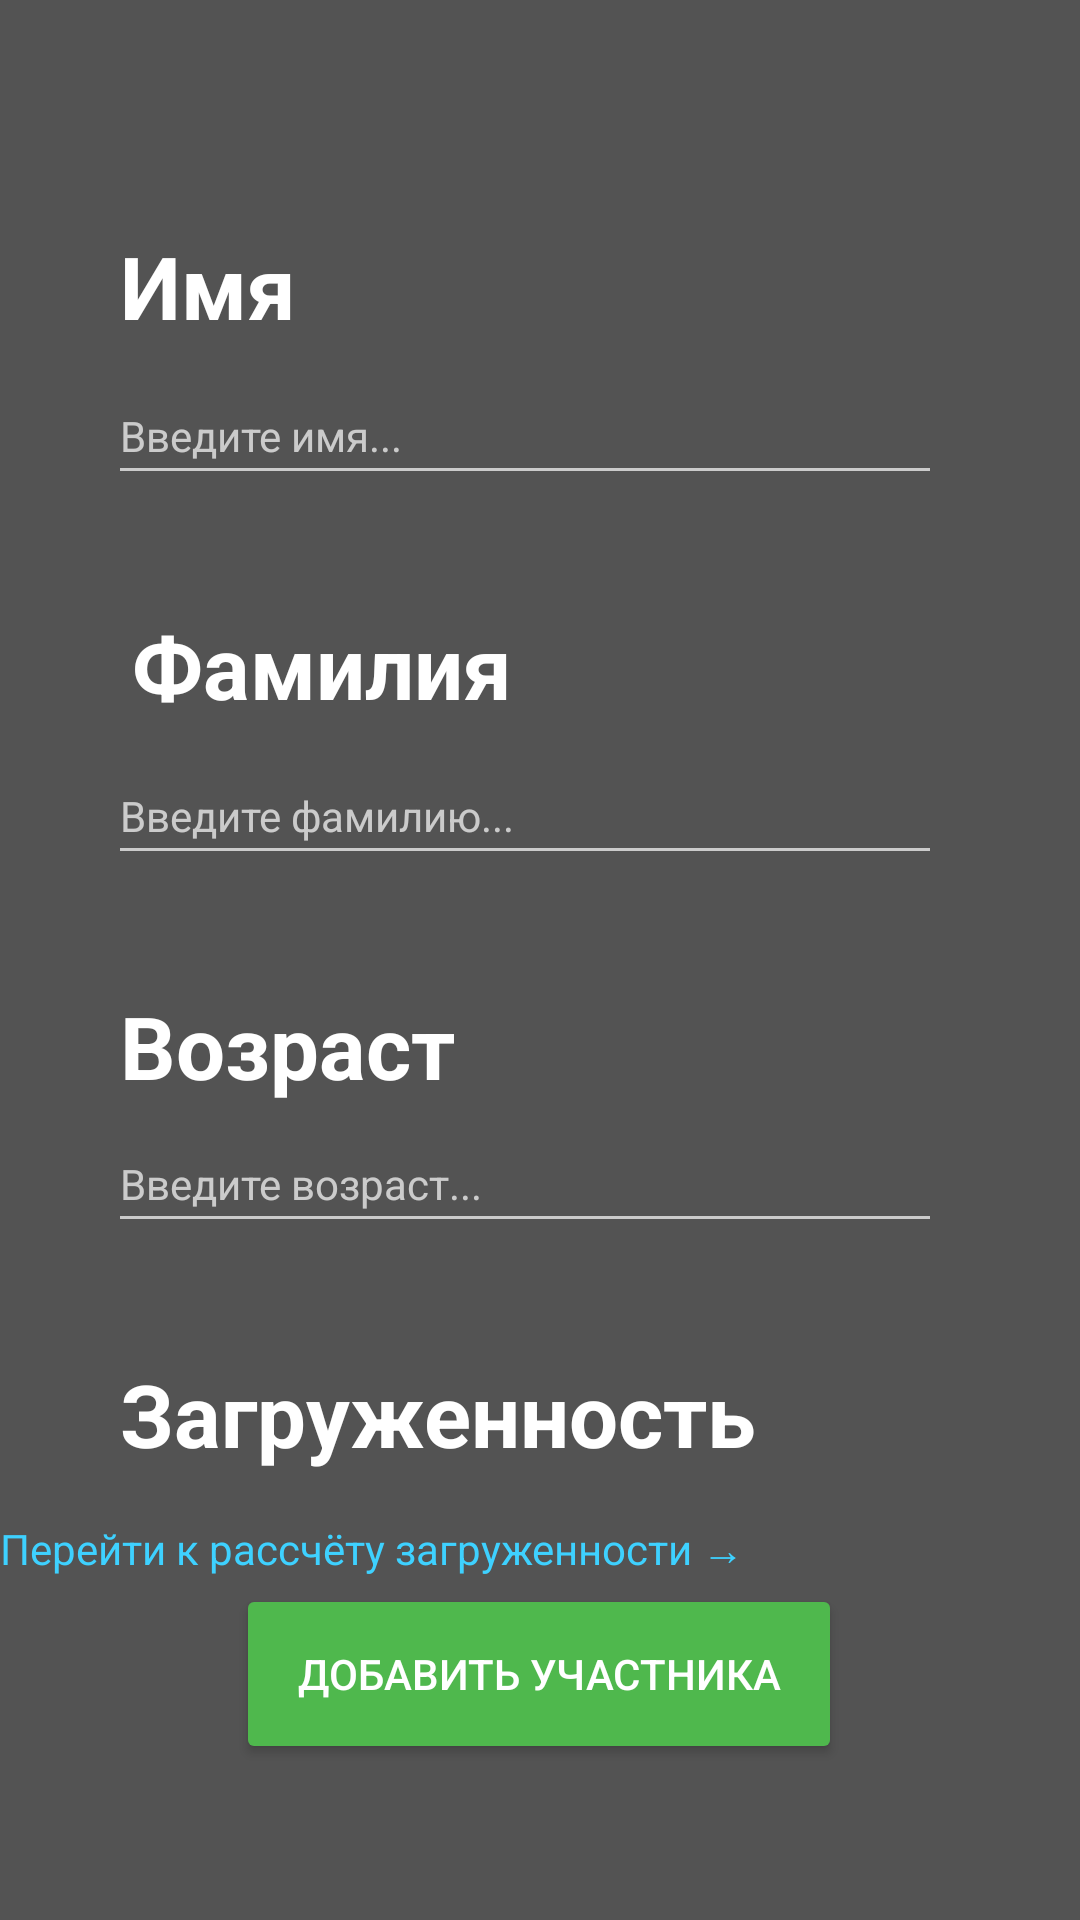

Write the Android layout XML for this screen, with the resource values it uses.
<!-- AndroidManifest.xml: application theme Theme.AppCompat.NoActionBar -->
<!-- res/layout/fragment_edit.xml -->
<?xml version="1.0" encoding="utf-8"?>
<FrameLayout xmlns:android="http://schemas.android.com/apk/res/android"
    xmlns:app="http://schemas.android.com/apk/res-auto"
    xmlns:tools="http://schemas.android.com/tools"
    android:layout_width="match_parent"
    android:layout_height="match_parent"
    android:background="#535353"
    tools:context=".fragments.editFragment" >

    <androidx.constraintlayout.widget.ConstraintLayout
        android:layout_width="match_parent"
        android:layout_height="match_parent">

        <TextView
            android:id="@+id/textView8"
            android:layout_width="wrap_content"
            android:layout_height="wrap_content"
            android:layout_marginStart="40dp"
            android:layout_marginTop="76dp"
            android:text="Имя"
            android:textColor="@color/white"
            android:textSize="29sp"
            android:textStyle="bold"
            app:layout_constraintStart_toStartOf="parent"
            app:layout_constraintTop_toTopOf="parent" />

        <TextView
            android:id="@+id/textView12"
            android:layout_width="wrap_content"
            android:layout_height="wrap_content"
            android:layout_marginStart="40dp"
            android:text="Введите имя..."
            app:layout_constraintBottom_toTopOf="@+id/imageView3"
            app:layout_constraintStart_toStartOf="parent" />

        <ImageView
            android:id="@+id/imageView3"
            android:layout_width="270dp"
            android:layout_height="4dp"
            android:layout_marginStart="40dp"
            android:layout_marginTop="40dp"
            android:src="@drawable/ic_line_1"
            app:layout_constraintStart_toStartOf="parent"
            app:layout_constraintTop_toBottomOf="@+id/textView8" />

        <TextView
            android:id="@+id/textView13"
            android:layout_width="wrap_content"
            android:layout_height="wrap_content"
            android:layout_marginStart="44dp"
            android:layout_marginTop="44dp"
            android:text="Фамилия"
            android:textColor="@color/white"
            android:textSize="29sp"
            android:textStyle="bold"
            app:layout_constraintStart_toStartOf="parent"
            app:layout_constraintTop_toBottomOf="@+id/imageView3" />

        <TextView
            android:id="@+id/textView14"
            android:layout_width="wrap_content"
            android:layout_height="wrap_content"
            android:layout_marginStart="40dp"
            android:text="Введите фамилию..."
            app:layout_constraintBottom_toTopOf="@+id/imageView4"
            app:layout_constraintStart_toStartOf="parent" />

        <ImageView
            android:id="@+id/imageView4"
            android:layout_width="270dp"
            android:layout_height="4dp"
            android:layout_marginStart="40dp"
            android:layout_marginTop="40dp"
            android:src="@drawable/ic_line_1"
            app:layout_constraintStart_toStartOf="parent"
            app:layout_constraintTop_toBottomOf="@+id/textView13" />

        <TextView
            android:id="@+id/textView15"
            android:layout_width="wrap_content"
            android:layout_height="wrap_content"
            android:layout_marginStart="40dp"
            android:layout_marginTop="44dp"
            android:text="Возраст"
            android:textColor="@color/white"
            android:textSize="29sp"
            android:textStyle="bold"
            app:layout_constraintStart_toStartOf="parent"
            app:layout_constraintTop_toBottomOf="@+id/imageView4" />

        <TextView
            android:id="@+id/textView17"
            android:layout_width="wrap_content"
            android:layout_height="wrap_content"
            android:layout_marginStart="40dp"
            android:layout_marginTop="44dp"
            android:text="Загруженность"
            android:textColor="@color/white"
            android:textSize="29sp"
            android:textStyle="bold"
            app:layout_constraintStart_toStartOf="parent"
            app:layout_constraintTop_toBottomOf="@+id/imageView5" />

        <ImageView
            android:id="@+id/imageView5"
            android:layout_width="270dp"
            android:layout_height="4dp"
            android:layout_marginStart="40dp"
            android:layout_marginTop="36dp"
            android:src="@drawable/ic_line_1"
            app:layout_constraintStart_toStartOf="parent"
            app:layout_constraintTop_toBottomOf="@+id/textView15" />

        <TextView
            android:id="@+id/textView16"
            android:layout_width="wrap_content"
            android:layout_height="wrap_content"
            android:layout_marginStart="40dp"
            android:text="Введите возраст..."
            app:layout_constraintBottom_toTopOf="@+id/imageView5"
            app:layout_constraintStart_toStartOf="parent"
            app:layout_constraintTop_toBottomOf="@+id/textView15"
            app:layout_constraintVertical_bias="1.0" />

        <TextView
            android:id="@+id/textView18"
            android:layout_width="wrap_content"
            android:layout_height="wrap_content"
            android:layout_marginTop="16dp"
            android:text="Перейти к рассчёту загруженности →"
            android:textColor="#3ED1FF"
            app:layout_constraintTop_toBottomOf="@+id/textView17"
            tools:layout_editor_absoluteX="40dp" />

        <Button
            android:id="@+id/button3"
            android:layout_width="202dp"
            android:layout_height="60dp"
            android:layout_marginBottom="52dp"
            android:backgroundTint="#4FB84D"
            android:text="Добавить участника"
            app:layout_constraintBottom_toBottomOf="parent"
            app:layout_constraintEnd_toEndOf="parent"
            app:layout_constraintHorizontal_bias="0.497"
            app:layout_constraintStart_toStartOf="parent" />

    </androidx.constraintlayout.widget.ConstraintLayout>

</FrameLayout>
<!-- resources referenced by this layout -->
<resources>
  <color name="white">#FFFFFFFF</color>
  <!-- drawable ic_line_1 (drawable) -->
  <vector xmlns:android="http://schemas.android.com/apk/res/android"
      android:width="243dp"
      android:height="2dp"
      android:viewportWidth="243"
      android:viewportHeight="2">
    <path
        android:strokeWidth="1"
        android:pathData="M0.002,0.797L243,0.797"
        android:strokeAlpha="0.7"
        android:fillColor="#00000000"
        android:strokeColor="#ffffff"/>
  </vector>
</resources>
